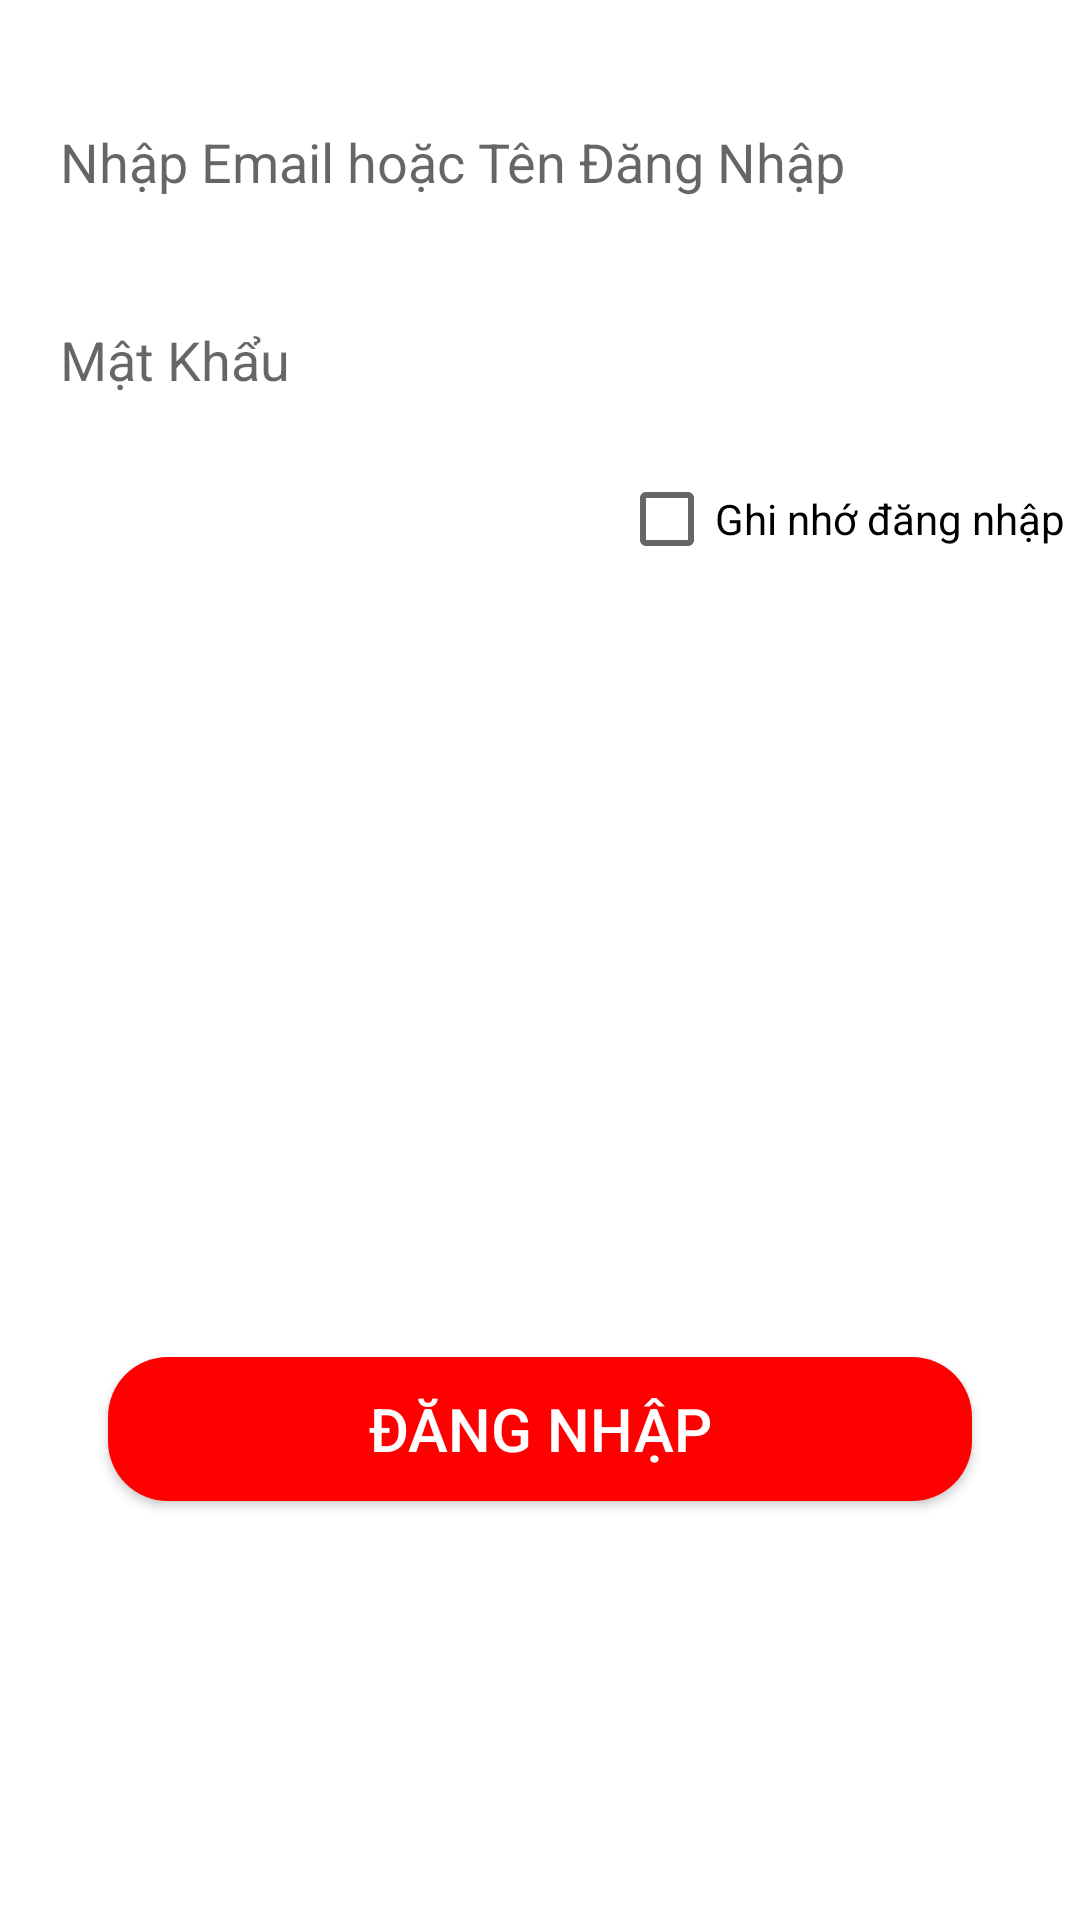

Here is an Android app screen rendered from its layout file. Give the layout XML and the strings, colors and styles it references.
<!-- AndroidManifest.xml: application theme Theme.Di_Cho -->
<!-- res/layout/fragment_user.xml -->
<androidx.constraintlayout.widget.ConstraintLayout xmlns:android="http://schemas.android.com/apk/res/android"
    xmlns:tools="http://schemas.android.com/tools"
    android:layout_width="match_parent"
    android:layout_height="match_parent"
    xmlns:app="http://schemas.android.com/apk/res-auto"
    tools:context="com.example.fragment.LoginFragment">

    
    <EditText
        android:id="@+id/ed_login_PhoneNumber"
        android:layout_width="0dp"
        android:layout_height="wrap_content"
        android:background="@drawable/edit_text_bg"
        android:hint="Nhập Email hoặc Tên Đăng Nhập"
        android:paddingLeft="20dp"
        android:paddingTop="10dp"
        android:paddingBottom="10dp"
        app:layout_constraintBottom_toBottomOf="parent"
        app:layout_constraintEnd_toEndOf="parent"
        app:layout_constraintHeight_percent=".8"
        app:layout_constraintVertical_bias="0.053"
        app:layout_constraintHorizontal_bias="0.0"
        app:layout_constraintStart_toStartOf="parent"
        app:layout_constraintTop_toTopOf="parent"/>

    <EditText
        android:id="@+id/ed_login_Password"
        android:layout_width="0dp"
        android:layout_height="wrap_content"
        android:layout_marginTop="20dp"
        android:background="@drawable/edit_text_bg"
        android:hint="Mật Khẩu"
        android:minHeight="48dp"
        android:paddingLeft="20dp"
        android:paddingTop="10dp"
        android:paddingBottom="10dp"
        app:layout_constraintBottom_toBottomOf="parent"
        app:layout_constraintEnd_toEndOf="parent"
        app:layout_constraintHeight_percent=".8"
        app:layout_constraintHorizontal_bias=".5"
        app:layout_constraintStart_toStartOf="parent"
        app:layout_constraintTop_toBottomOf="@+id/ed_login_PhoneNumber"
        app:layout_constraintVertical_bias="0" />

    <Button
        android:id="@+id/btnLogin"
        android:layout_width="0dp"
        android:layout_height="wrap_content"
        android:background="@drawable/button_bg"
        android:text="Đăng Nhập"
        android:textColor="@color/white"
        android:textSize="20dp"
        app:layout_constraintBottom_toBottomOf="parent"
        app:layout_constraintEnd_toEndOf="parent"
        app:layout_constraintStart_toStartOf="parent"
        app:layout_constraintTop_toTopOf="parent"
        app:layout_constraintVertical_bias="0.764"
        app:layout_constraintWidth_percent=".8" />

    <CheckBox
        android:id="@+id/cb_pass"
        android:layout_width="wrap_content"
        android:layout_height="wrap_content"
        android:layout_marginTop="5dp"
        android:layout_marginRight="5dp"
        android:text="Ghi nhớ đăng nhập"
        app:layout_constraintBottom_toBottomOf="parent"
        app:layout_constraintEnd_toEndOf="@+id/ed_login_Password"
        app:layout_constraintHorizontal_bias="1"
        app:layout_constraintStart_toStartOf="parent"
        app:layout_constraintTop_toBottomOf="@+id/ed_login_Password"
        app:layout_constraintVertical_bias="0" />

</androidx.constraintlayout.widget.ConstraintLayout>
<!-- resources referenced by this layout -->
<resources>
  <color name="white">#FFFFFFFF</color>
  <!-- drawable button_bg (drawable) -->
  <?xml version="1.0" encoding="utf-8"?>
  <shape xmlns:android="http://schemas.android.com/apk/res/android">
      <corners android:radius="20dp"/>
  
      <solid android:color="#ff0000"/>
  </shape>
  <style name="Theme.Di_Cho" parent="Theme.MaterialComponents.DayNight.NoActionBar">
          
          <item name="colorPrimary">#FF9800</item>
          <item name="colorPrimaryVariant">#A4FF9800</item>
          <item name="colorOnPrimary">@color/white</item>
          
          <item name="colorSecondary">@color/teal_200</item>
          <item name="colorSecondaryVariant">@color/teal_700</item>
          <item name="colorOnSecondary">@color/black</item>
          
          <item name="android:statusBarColor" tools:targetApi="l">?attr/colorPrimaryVariant</item>
          
      </style>
  <color name="teal_200">#FF03DAC5</color>
  <color name="teal_700">#FF018786</color>
  <color name="black">#FF000000</color>
</resources>
